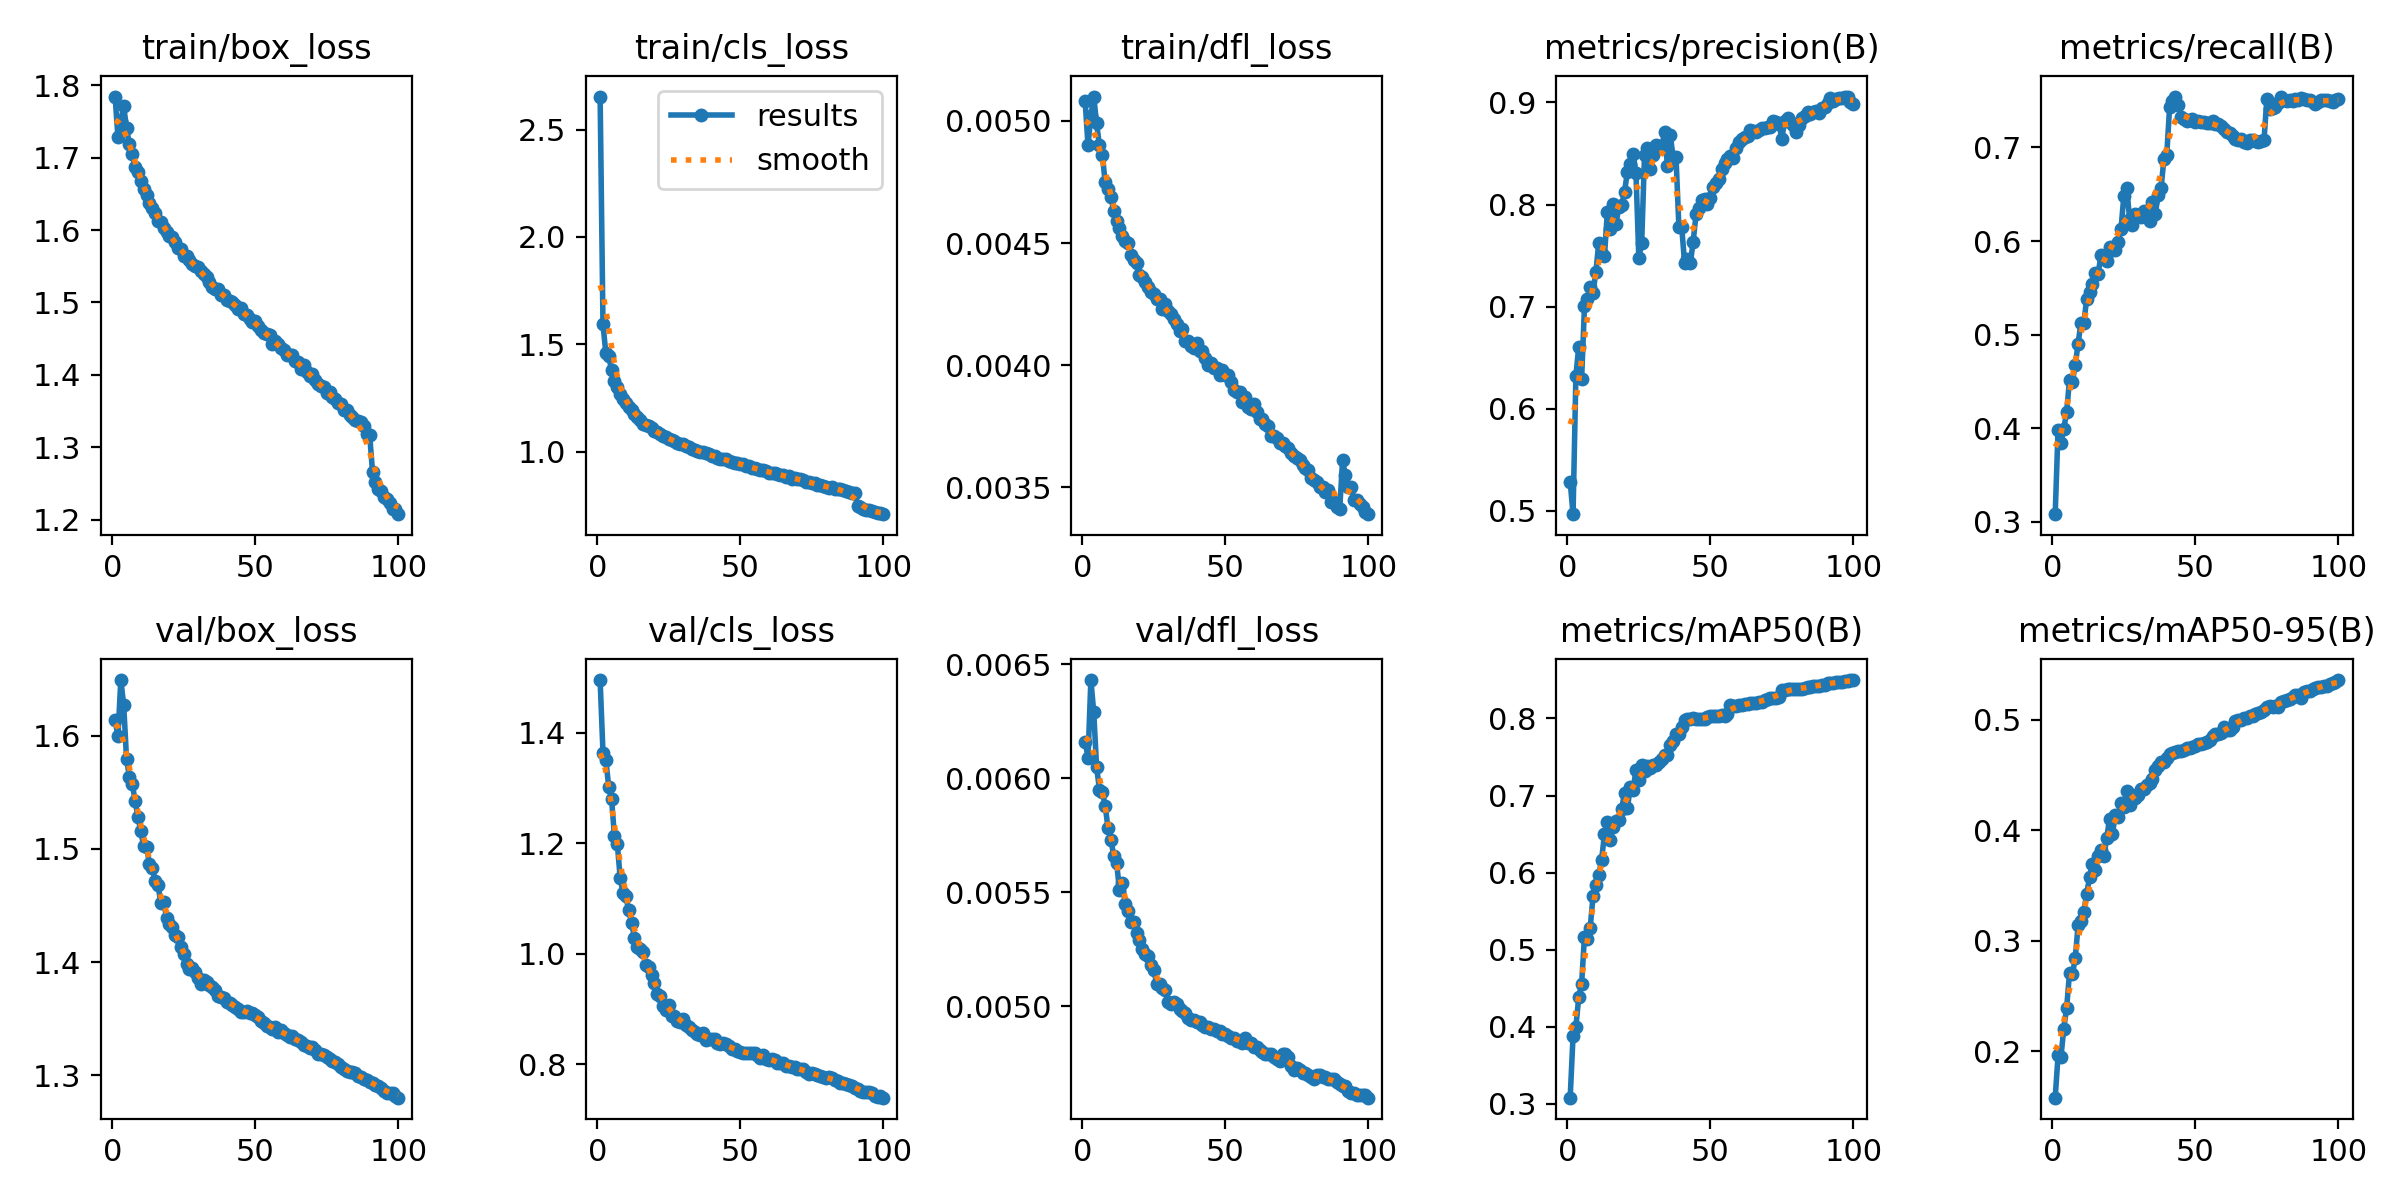

The table this chart was drawn from, first rows:
epoch, time, train/box_loss, train/cls_loss, train/dfl_loss, metrics/precision(B), metrics/recall(B), metrics/mAP50(B), metrics/mAP50-95(B), val/box_loss, val/cls_loss, val/dfl_loss, lr/pg0, lr/pg1, lr/pg2, lr/pg3, lr/pg4, lr/pg5, lr/pg6, lr/pg7
1, 894.2, 1.784, 2.653, 0.00508, 0.5283, 0.3083, 0.308, 0.1582, 1.614, 1.495, 0.00616, 0.009995, 0.003332, 0.009995, 0.003332, 0.009995, 0.003332, 0.009995, 0.003332
2, 1628, 1.728, 1.593, 0.0049, 0.4964, 0.3987, 0.3877, 0.1964, 1.6, 1.364, 0.00609, 0.0198, 0.006599, 0.0198, 0.006599, 0.0198, 0.006599, 0.0198, 0.006599
3, 2157, 1.751, 1.459, 0.00502, 0.6321, 0.3847, 0.4001, 0.1949, 1.649, 1.351, 0.00643, 0.0294, 0.0098, 0.0294, 0.0098, 0.0294, 0.0098, 0.0294, 0.0098
4, 2486, 1.771, 1.444, 0.0051, 0.6608, 0.3995, 0.4387, 0.2207, 1.627, 1.302, 0.00629, 0.02911, 0.009703, 0.02911, 0.009703, 0.02911, 0.009703, 0.02911, 0.009703
5, 2818, 1.741, 1.382, 0.00499, 0.6291, 0.4177, 0.4557, 0.2395, 1.58, 1.28, 0.00605, 0.02881, 0.009604, 0.02881, 0.009604, 0.02881, 0.009604, 0.02881, 0.009604
6, 3148, 1.718, 1.329, 0.0049, 0.7003, 0.4517, 0.517, 0.2707, 1.564, 1.213, 0.00595, 0.02851, 0.009505, 0.02851, 0.009505, 0.02851, 0.009505, 0.02851, 0.009505
7, 3475, 1.705, 1.303, 0.00486, 0.707, 0.4499, 0.5143, 0.2696, 1.558, 1.199, 0.00594, 0.02822, 0.009406, 0.02822, 0.009406, 0.02822, 0.009406, 0.02822, 0.009406
8, 3810, 1.687, 1.27, 0.00475, 0.7187, 0.4674, 0.5286, 0.284, 1.542, 1.138, 0.00588, 0.02792, 0.009307, 0.02792, 0.009307, 0.02792, 0.009307, 0.02792, 0.009307
9, 4191, 1.68, 1.246, 0.00472, 0.7137, 0.4905, 0.5695, 0.3139, 1.528, 1.109, 0.00578, 0.02762, 0.009208, 0.02762, 0.009208, 0.02762, 0.009208, 0.02762, 0.009208
10, 4651, 1.667, 1.226, 0.00469, 0.7342, 0.5128, 0.5838, 0.3176, 1.515, 1.104, 0.00573, 0.02733, 0.009109, 0.02733, 0.009109, 0.02733, 0.009109, 0.02733, 0.009109
11, 5224, 1.656, 1.208, 0.00463, 0.7627, 0.512, 0.5971, 0.3262, 1.503, 1.078, 0.00566, 0.02703, 0.00901, 0.02703, 0.00901, 0.02703, 0.00901, 0.02703, 0.00901
12, 5800, 1.649, 1.195, 0.00459, 0.7511, 0.5384, 0.6169, 0.3426, 1.502, 1.056, 0.00563, 0.02673, 0.008911, 0.02673, 0.008911, 0.02673, 0.008911, 0.02673, 0.008911
13, 6384, 1.637, 1.177, 0.00456, 0.7499, 0.5455, 0.6504, 0.3572, 1.487, 1.029, 0.00551, 0.02644, 0.008812, 0.02644, 0.008812, 0.02644, 0.008812, 0.02644, 0.008812
14, 6923, 1.63, 1.162, 0.00453, 0.7926, 0.5542, 0.6655, 0.3698, 1.483, 1.012, 0.00554, 0.02614, 0.008713, 0.02614, 0.008713, 0.02614, 0.008713, 0.02614, 0.008713
15, 7491, 1.624, 1.15, 0.00451, 0.7762, 0.5656, 0.6424, 0.3638, 1.472, 1.008, 0.00545, 0.02584, 0.008614, 0.02584, 0.008614, 0.02584, 0.008614, 0.02584, 0.008614
16, 8060, 1.612, 1.13, 0.0045, 0.8008, 0.5651, 0.6586, 0.3767, 1.468, 1.003, 0.00542, 0.02555, 0.008515, 0.02555, 0.008515, 0.02555, 0.008515, 0.02555, 0.008515
17, 8635, 1.612, 1.123, 0.00445, 0.7809, 0.5846, 0.6666, 0.3817, 1.452, 0.9787, 0.00537, 0.02525, 0.008416, 0.02525, 0.008416, 0.02525, 0.008416, 0.02525, 0.008416
18, 9208, 1.603, 1.119, 0.00443, 0.7978, 0.5812, 0.668, 0.3765, 1.453, 0.9761, 0.00537, 0.02495, 0.008317, 0.02495, 0.008317, 0.02495, 0.008317, 0.02495, 0.008317
19, 9786, 1.597, 1.111, 0.00442, 0.7993, 0.5791, 0.6829, 0.3929, 1.439, 0.9609, 0.00532, 0.02465, 0.008218, 0.02465, 0.008218, 0.02465, 0.008218, 0.02465, 0.008218
20, 10361, 1.592, 1.097, 0.00437, 0.8123, 0.5937, 0.7033, 0.4101, 1.434, 0.9474, 0.00529, 0.02436, 0.008119, 0.02436, 0.008119, 0.02436, 0.008119, 0.02436, 0.008119
21, 10941, 1.59, 1.091, 0.00436, 0.8319, 0.5909, 0.6832, 0.3965, 1.431, 0.927, 0.00525, 0.02406, 0.00802, 0.02406, 0.00802, 0.02406, 0.00802, 0.02406, 0.00802
22, 11462, 1.584, 1.081, 0.00434, 0.8399, 0.5901, 0.7109, 0.4137, 1.424, 0.9242, 0.00523, 0.02376, 0.007921, 0.02376, 0.007921, 0.02376, 0.007921, 0.02376, 0.007921
23, 11794, 1.575, 1.071, 0.00432, 0.8491, 0.5994, 0.7068, 0.4119, 1.422, 0.9055, 0.00522, 0.02347, 0.007822, 0.02347, 0.007822, 0.02347, 0.007822, 0.02347, 0.007822
24, 12266, 1.573, 1.067, 0.0043, 0.831, 0.6124, 0.7331, 0.4249, 1.414, 0.899, 0.00518, 0.02317, 0.007723, 0.02317, 0.007723, 0.02317, 0.007723, 0.02317, 0.007723
25, 12803, 1.565, 1.061, 0.00429, 0.7478, 0.6482, 0.7201, 0.4207, 1.407, 0.9064, 0.00516, 0.02287, 0.007624, 0.02287, 0.007624, 0.02287, 0.007624, 0.02287, 0.007624
26, 13135, 1.564, 1.053, 0.00427, 0.7625, 0.6572, 0.7393, 0.4353, 1.399, 0.8879, 0.0051, 0.02258, 0.007525, 0.02258, 0.007525, 0.02258, 0.007525, 0.02258, 0.007525
27, 13468, 1.559, 1.05, 0.00427, 0.8487, 0.6241, 0.7322, 0.4232, 1.394, 0.8868, 0.0051, 0.02228, 0.007426, 0.02228, 0.007426, 0.02228, 0.007426, 0.02228, 0.007426
28, 13800, 1.553, 1.042, 0.00423, 0.855, 0.6172, 0.7388, 0.4319, 1.394, 0.8787, 0.00508, 0.02198, 0.007327, 0.02198, 0.007327, 0.02198, 0.007327, 0.02198, 0.007327
29, 14140, 1.55, 1.038, 0.00425, 0.8346, 0.629, 0.7359, 0.4289, 1.391, 0.8771, 0.00507, 0.02168, 0.007228, 0.02168, 0.007228, 0.02168, 0.007228, 0.02168, 0.007228
30, 14473, 1.549, 1.034, 0.00422, 0.8485, 0.6278, 0.7397, 0.4319, 1.386, 0.882, 0.00502, 0.02139, 0.007129, 0.02139, 0.007129, 0.02139, 0.007129, 0.02139, 0.007129
31, 14808, 1.543, 1.027, 0.00421, 0.8588, 0.6257, 0.7397, 0.437, 1.381, 0.8713, 0.00501, 0.02109, 0.00703, 0.02109, 0.00703, 0.02109, 0.00703, 0.02109, 0.00703
32, 15142, 1.539, 1.022, 0.00419, 0.8577, 0.6322, 0.7437, 0.4377, 1.384, 0.8666, 0.00502, 0.02079, 0.006931, 0.02079, 0.006931, 0.02079, 0.006931, 0.02079, 0.006931
33, 15478, 1.535, 1.015, 0.00417, 0.8561, 0.6316, 0.7477, 0.4404, 1.382, 0.8614, 0.00501, 0.0205, 0.006832, 0.0205, 0.006832, 0.0205, 0.006832, 0.0205, 0.006832
34, 15812, 1.528, 1.007, 0.00414, 0.871, 0.6218, 0.7527, 0.4427, 1.38, 0.8589, 0.00499, 0.0202, 0.006733, 0.0202, 0.006733, 0.0202, 0.006733, 0.0202, 0.006733
35, 16146, 1.522, 1.004, 0.00415, 0.8381, 0.6418, 0.7531, 0.4467, 1.378, 0.854, 0.00498, 0.0199, 0.006634, 0.0199, 0.006634, 0.0199, 0.006634, 0.0199, 0.006634
36, 16484, 1.518, 0.9973, 0.0041, 0.8679, 0.629, 0.7655, 0.4547, 1.375, 0.8531, 0.00497, 0.01961, 0.006535, 0.01961, 0.006535, 0.01961, 0.006535, 0.01961, 0.006535
37, 16820, 1.518, 0.9984, 0.0041, 0.8462, 0.6497, 0.7712, 0.4582, 1.37, 0.8571, 0.00495, 0.01931, 0.006436, 0.01931, 0.006436, 0.01931, 0.006436, 0.01931, 0.006436
38, 17154, 1.51, 0.9942, 0.00408, 0.847, 0.6563, 0.7792, 0.4614, 1.369, 0.8446, 0.00494, 0.01901, 0.006337, 0.01901, 0.006337, 0.01901, 0.006337, 0.01901, 0.006337
39, 17487, 1.511, 0.9889, 0.00407, 0.7784, 0.6873, 0.7795, 0.462, 1.369, 0.8464, 0.00494, 0.01871, 0.006238, 0.01871, 0.006238, 0.01871, 0.006238, 0.01871, 0.006238
40, 17822, 1.503, 0.9802, 0.00409, 0.7776, 0.6916, 0.7883, 0.4648, 1.365, 0.8458, 0.00493, 0.01842, 0.006139, 0.01842, 0.006139, 0.01842, 0.006139, 0.01842, 0.006139
41, 18158, 1.502, 0.9787, 0.00406, 0.7428, 0.7432, 0.7985, 0.4689, 1.364, 0.8448, 0.00493, 0.01812, 0.00604, 0.01812, 0.00604, 0.01812, 0.00604, 0.01812, 0.00604
42, 18493, 1.5, 0.9727, 0.00406, 0.7464, 0.7492, 0.7989, 0.4701, 1.362, 0.838, 0.00492, 0.01782, 0.005941, 0.01782, 0.005941, 0.01782, 0.005941, 0.01782, 0.005941
43, 18827, 1.497, 0.9684, 0.00403, 0.7422, 0.7542, 0.7994, 0.4705, 1.36, 0.8366, 0.00491, 0.01753, 0.005842, 0.01753, 0.005842, 0.01753, 0.005842, 0.01753, 0.005842
44, 19161, 1.491, 0.9641, 0.004, 0.7636, 0.7455, 0.8, 0.4713, 1.359, 0.8383, 0.00491, 0.01723, 0.005743, 0.01723, 0.005743, 0.01723, 0.005743, 0.01723, 0.005743
45, 19494, 1.492, 0.964, 0.00401, 0.7902, 0.7321, 0.7987, 0.4713, 1.356, 0.8363, 0.0049, 0.01693, 0.005644, 0.01693, 0.005644, 0.01693, 0.005644, 0.01693, 0.005644
46, 19832, 1.484, 0.9559, 0.00399, 0.7965, 0.7305, 0.7988, 0.4723, 1.356, 0.8322, 0.0049, 0.01664, 0.005545, 0.01664, 0.005545, 0.01664, 0.005545, 0.01664, 0.005545
47, 20169, 1.483, 0.9529, 0.00399, 0.8046, 0.7287, 0.7998, 0.4742, 1.357, 0.8279, 0.00489, 0.01634, 0.005446, 0.01634, 0.005446, 0.01634, 0.005446, 0.01634, 0.005446
48, 20507, 1.477, 0.9481, 0.00396, 0.8053, 0.7293, 0.7993, 0.4747, 1.355, 0.8279, 0.00489, 0.01604, 0.005347, 0.01604, 0.005347, 0.01604, 0.005347, 0.01604, 0.005347
49, 20844, 1.473, 0.9472, 0.00398, 0.8007, 0.73, 0.8023, 0.4756, 1.355, 0.8245, 0.00488, 0.01574, 0.005248, 0.01574, 0.005248, 0.01574, 0.005248, 0.01574, 0.005248
50, 21177, 1.475, 0.9432, 0.00396, 0.8066, 0.7275, 0.8026, 0.4763, 1.353, 0.8224, 0.00488, 0.01545, 0.005149, 0.01545, 0.005149, 0.01545, 0.005149, 0.01545, 0.005149
51, 21513, 1.468, 0.9425, 0.00396, 0.8173, 0.7284, 0.8031, 0.4776, 1.351, 0.8204, 0.00487, 0.01515, 0.00505, 0.01515, 0.00505, 0.01515, 0.00505, 0.01515, 0.00505
52, 21849, 1.462, 0.9342, 0.00393, 0.8209, 0.7271, 0.8034, 0.4782, 1.348, 0.8197, 0.00486, 0.01485, 0.004951, 0.01485, 0.004951, 0.01485, 0.004951, 0.01485, 0.004951
53, 22186, 1.458, 0.9317, 0.0039, 0.8247, 0.7272, 0.8033, 0.4787, 1.346, 0.8194, 0.00486, 0.01456, 0.004852, 0.01456, 0.004852, 0.01456, 0.004852, 0.01456, 0.004852
54, 22521, 1.457, 0.9245, 0.00389, 0.8349, 0.7263, 0.8042, 0.48, 1.343, 0.8205, 0.00485, 0.01426, 0.004753, 0.01426, 0.004753, 0.01426, 0.004753, 0.01426, 0.004753
55, 22856, 1.455, 0.9236, 0.00389, 0.8411, 0.7257, 0.8037, 0.4814, 1.343, 0.8201, 0.00485, 0.01396, 0.004654, 0.01396, 0.004654, 0.01396, 0.004654, 0.01396, 0.004654
56, 23194, 1.443, 0.9177, 0.00385, 0.8442, 0.7284, 0.8052, 0.4848, 1.341, 0.8173, 0.00484, 0.01367, 0.004555, 0.01367, 0.004555, 0.01367, 0.004555, 0.01367, 0.004555
57, 23555, 1.446, 0.9143, 0.00387, 0.848, 0.7251, 0.8168, 0.4867, 1.343, 0.812, 0.00486, 0.01337, 0.004456, 0.01337, 0.004456, 0.01337, 0.004456, 0.01337, 0.004456
58, 23900, 1.442, 0.9129, 0.00383, 0.8457, 0.7251, 0.8159, 0.487, 1.338, 0.8164, 0.00484, 0.01307, 0.004357, 0.01307, 0.004357, 0.01307, 0.004357, 0.01307, 0.004357
59, 24398, 1.437, 0.9112, 0.00382, 0.8552, 0.7227, 0.8164, 0.488, 1.34, 0.8094, 0.00484, 0.01277, 0.004258, 0.01277, 0.004258, 0.01277, 0.004258, 0.01277, 0.004258
60, 24963, 1.434, 0.9032, 0.00384, 0.8611, 0.7202, 0.817, 0.4933, 1.337, 0.8074, 0.00482, 0.01248, 0.004159, 0.01248, 0.004159, 0.01248, 0.004159, 0.01248, 0.004159
... 40 more rows
